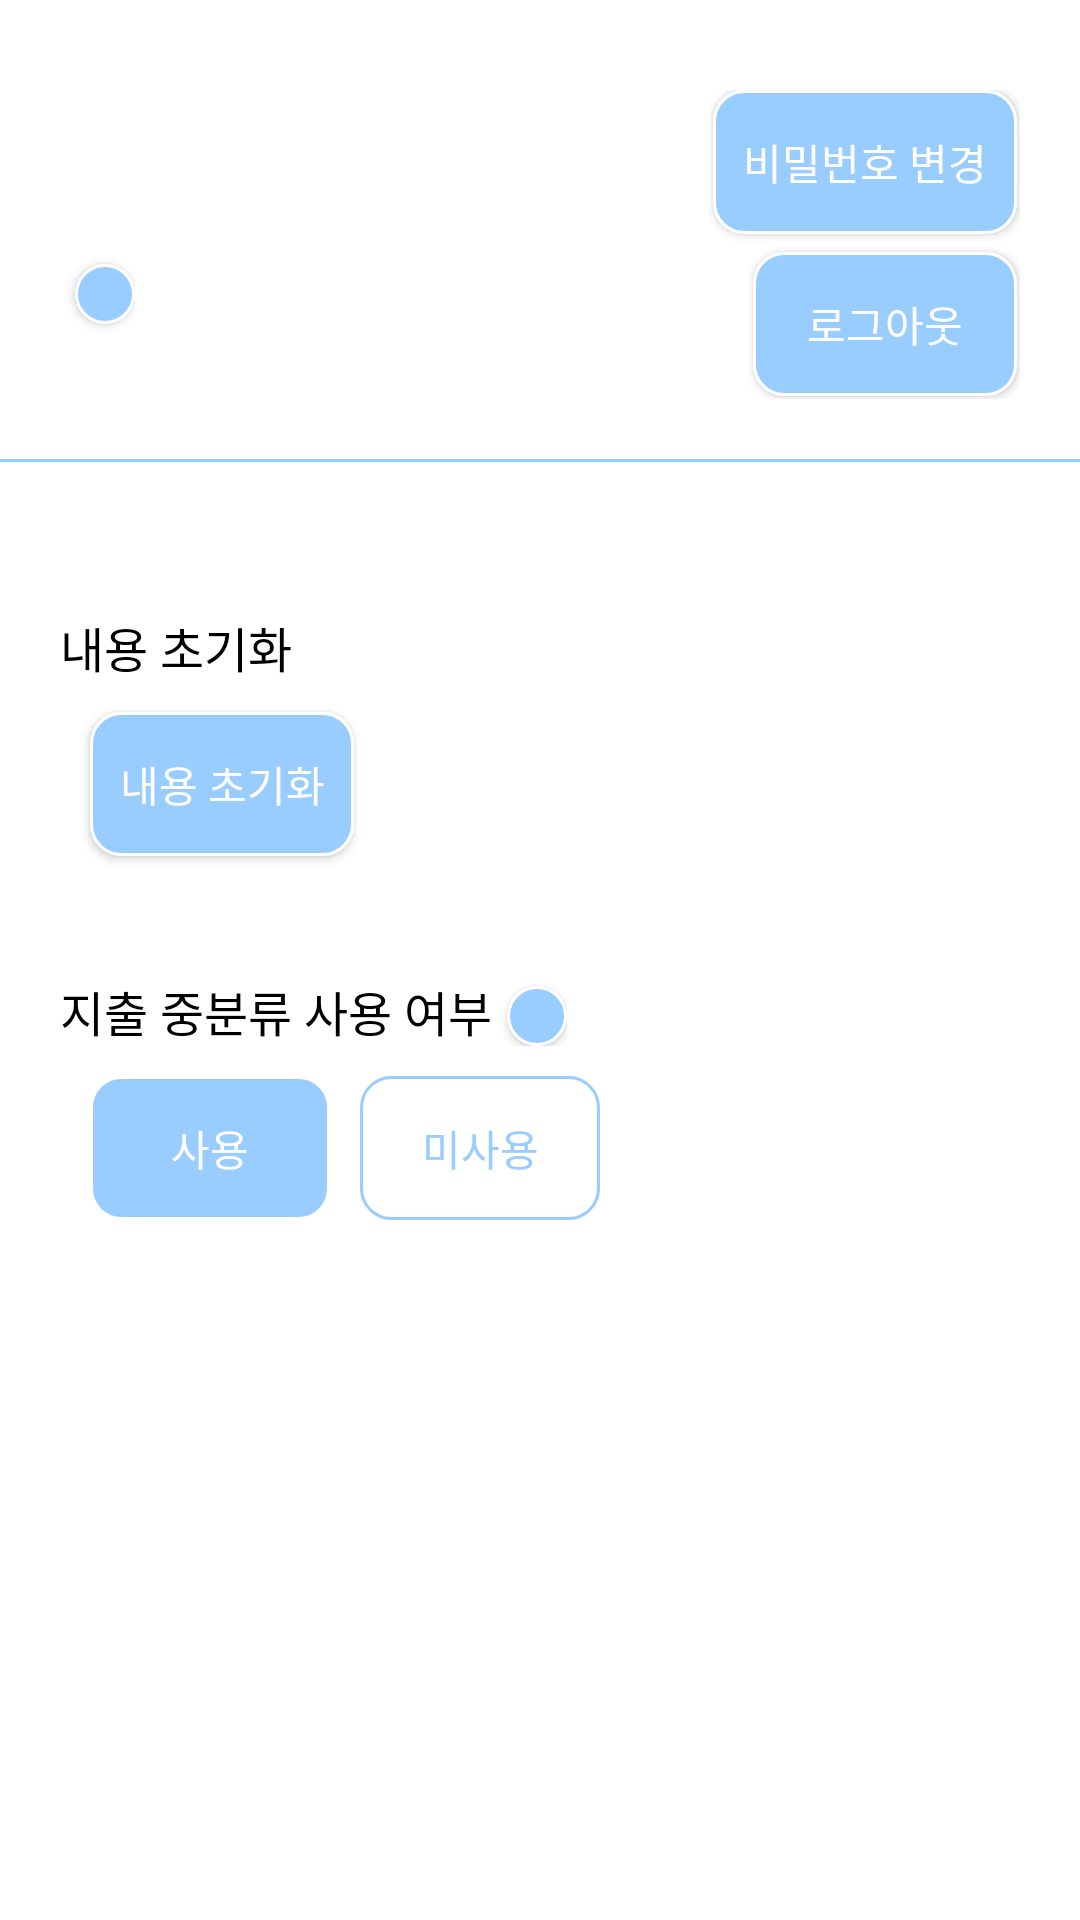

Reconstruct the res/layout file that produces this screen, plus the resources it refers to.
<!-- AndroidManifest.xml: application theme Theme.AccountBook -->
<!-- res/layout/fragment_my_page.xml -->
<?xml version="1.0" encoding="utf-8"?>
<layout xmlns:android="http://schemas.android.com/apk/res/android"
    xmlns:tools="http://schemas.android.com/tools">


    <LinearLayout
        android:layout_width="match_parent"
        android:layout_height="match_parent"
        android:orientation="vertical"
        tools:context="development.app.accountbook.fragment.MyPageFragment">

        <LinearLayout
            android:layout_width="match_parent"
            android:layout_height="wrap_content"
            android:paddingHorizontal="20dp"
            android:paddingTop="30dp"
            android:orientation="horizontal"
            tools:ignore="DisableBaselineAlignment">
            <LinearLayout
                android:layout_width="0dp"
                android:layout_height="match_parent"
                android:layout_weight="1"
                android:layout_marginTop="10dp"
                android:orientation="vertical">
                <TextView
                    android:id="@+id/f03_nameTv"
                    android:layout_width="wrap_content"
                    android:layout_height="0dp"
                    android:layout_weight="1"
                    android:textSize="16sp"
                    android:textColor="@color/black"
                    tools:ignore="NestedWeights" />
                <LinearLayout
                    android:layout_width="wrap_content"
                    android:layout_height="0dp"
                    android:layout_weight="1"
                    android:layout_marginVertical="10dp"
                    android:orientation="horizontal">
                    <TextView
                        android:id="@+id/f03_nicknameTv"
                        android:layout_width="wrap_content"
                        android:layout_height="wrap_content"
                        android:textSize="16sp"
                        android:textColor="@color/black"/>
                    <androidx.appcompat.widget.AppCompatButton
                        android:id="@+id/f03_nicknameBtn"
                        android:layout_width="20dp"
                        android:layout_height="20dp"
                        android:layout_marginStart="5dp"
                        android:scaleType="fitCenter"
                        android:background="@drawable/btn_click01"/>
                </LinearLayout>
            </LinearLayout>
            <LinearLayout
                android:layout_width="wrap_content"
                android:layout_height="wrap_content"
                android:orientation="vertical">
                <androidx.appcompat.widget.AppCompatButton
                    android:id="@+id/f03_changePwBtn"
                    android:layout_width="wrap_content"
                    android:layout_height="wrap_content"
                    android:layout_marginHorizontal="1dp"
                    android:layout_marginBottom="5dp"
                    android:paddingHorizontal="10dp"
                    android:background="@drawable/btn_click01"
                    android:text="@string/pwChange"
                    android:textColor="@color/white"/>
                <androidx.appcompat.widget.AppCompatButton
                    android:id="@+id/f03_logoutBtn"
                    android:layout_width="wrap_content"
                    android:layout_height="wrap_content"
                    android:layout_margin="1dp"
                    android:layout_gravity="end"
                    android:background="@drawable/btn_click01"
                    android:text="@string/logout"
                    android:textColor="@color/white" />
            </LinearLayout>
        </LinearLayout>


        <View
            android:layout_width="match_parent"
            android:layout_height="1dp"
            android:layout_marginVertical="20dp"
            android:background="@color/light_blue01"/>


        <LinearLayout
            android:layout_width="match_parent"
            android:layout_height="0dp"
            android:layout_weight="2"
            android:layout_marginHorizontal="20dp"
            android:orientation="vertical">
            <TextView
                android:layout_width="wrap_content"
                android:layout_height="wrap_content"
                android:layout_marginTop="30dp"
                android:text="@string/reset"
                android:textSize="16sp"
                android:textColor="@color/black"/>
            <androidx.appcompat.widget.AppCompatButton
                android:id="@+id/f03_contentsReset"
                android:layout_width="wrap_content"
                android:layout_height="wrap_content"
                android:layout_margin="10dp"
                android:text="@string/reset"
                android:textColor="@color/white"
                android:background="@drawable/btn_click01"/>
            <LinearLayout
                android:layout_width="wrap_content"
                android:layout_height="wrap_content"
                android:layout_marginTop="30dp"
                android:orientation="horizontal">
                <TextView
                    android:layout_width="wrap_content"
                    android:layout_height="wrap_content"
                    android:text="@string/text12"
                    android:textSize="16sp"
                    android:textColor="@color/black"/>
                <androidx.appcompat.widget.AppCompatButton
                    android:id="@+id/f03_infoBtn01"
                    android:layout_width="20dp"
                    android:layout_height="20dp"
                    android:layout_marginStart="5dp"
                    android:scaleType="fitCenter"
                    android:background="@drawable/btn_click01"/>
            </LinearLayout>
            <RadioGroup
                android:id="@+id/f03_YN_RadioGroup"
                android:layout_width="match_parent"
                android:layout_height="wrap_content"
                android:layout_margin="10dp"
                android:orientation="horizontal">
                <RadioButton
                    android:id="@+id/f03_Y_Rb"
                    android:layout_width="80dp"
                    android:layout_height="wrap_content"
                    android:paddingHorizontal="15dp"
                    android:checked="true"
                    android:background="@drawable/check_click02"
                    android:button="@null"
                    android:text="@string/use"
                    android:textColor="@drawable/text_color01"
                    android:textAlignment="center" />
                <RadioButton
                    android:id="@+id/f03_N_Rb"
                    android:layout_width="80dp"
                    android:layout_height="wrap_content"
                    android:paddingHorizontal="15dp"
                    android:layout_marginStart="10dp"
                    android:background="@drawable/check_click02"
                    android:button="@null"
                    android:text="@string/unUse"
                    android:textColor="@drawable/text_color01"
                    android:textAlignment="center" />
            </RadioGroup>
        </LinearLayout>

    </LinearLayout>
</layout>
<!-- resources referenced by this layout -->
<resources>
  <color name="black">#FF000000</color>
  <color name="light_blue01">#99ccff</color>
  <color name="white">#FFFFFFFF</color>
  <!-- drawable btn_click01 (drawable) -->
  <?xml version="1.0" encoding="utf-8"?>
  <selector xmlns:android="http://schemas.android.com/apk/res/android">
      <item
          android:state_pressed="true"
          android:drawable="@drawable/background_rectangle_lightblue02"/>
      <item
          android:state_enabled="true"
          android:drawable="@drawable/background_rectangle_lightblue"/>
      <item
          android:state_enabled="false"
          android:drawable="@drawable/background_rectangle_gray"/>
  </selector>
  <!-- drawable check_click02 (drawable) -->
  <?xml version="1.0" encoding="utf-8"?>
  <selector xmlns:android="http://schemas.android.com/apk/res/android">
      <item
          android:state_checked="true"
          android:drawable="@drawable/background_rectangle_lightblue"/>
      <item
          android:state_checked="false"
          android:drawable="@drawable/background_rectangle"/>
      <item
          android:drawable="@drawable/background_rectangle"/>
  </selector>
  <!-- drawable text_color01 (drawable) -->
  <?xml version="1.0" encoding="utf-8"?>
  <selector xmlns:android="http://schemas.android.com/apk/res/android">
      <item android:state_checked="false" android:color="@color/light_blue01" />
      <item android:state_checked="true" android:color="#FFFFFF" />
  </selector>
  <string name="logout">로그아웃</string>
  <string name="pwChange">비밀번호 변경</string>
  <string name="reset">내용 초기화</string>
  <string name="text12">지출 중분류 사용 여부</string>
  <string name="unUse">미사용</string>
  <string name="use">사용</string>
  <!-- drawable background_rectangle_lightblue02 (drawable) -->
  <?xml version="1.0" encoding="utf-8"?>
  <shape xmlns:android="http://schemas.android.com/apk/res/android"
      android:shape="rectangle">
  
      <stroke
          android:color="@color/white"
          android:width="1dp"/>
      <corners
          android:radius="10dp"/>
      <solid
          android:color="@color/light_blue02"/>
  
  </shape>
  <!-- drawable background_rectangle_lightblue (drawable) -->
  <?xml version="1.0" encoding="utf-8"?>
  <shape xmlns:android="http://schemas.android.com/apk/res/android"
      android:shape="rectangle">
  
      <stroke
          android:color="@color/white"
          android:width="1dp"/>
      <corners
          android:radius="10dp"/>
      <solid
          android:color="@color/light_blue01"/>
  
  </shape>
  <!-- drawable background_rectangle_gray (drawable) -->
  <?xml version="1.0" encoding="utf-8"?>
  <shape xmlns:android="http://schemas.android.com/apk/res/android"
      android:shape="rectangle">
  
      <stroke
          android:color="@color/light_blue01"
          android:width="1dp"/>
      <corners
          android:radius="10dp"/>
      <solid
          android:color="#D6D6D6"/>
  
  </shape>
  <!-- drawable background_rectangle (drawable) -->
  <?xml version="1.0" encoding="utf-8"?>
  <shape xmlns:android="http://schemas.android.com/apk/res/android"
      android:shape="rectangle">
  
      <stroke
          android:color="@color/light_blue01"
          android:width="1dp"/>
      <corners
          android:radius="10dp"/>
      <solid
          android:color="@color/white"/>
  
  </shape>
  <color name="purple_500">#FF6200EE</color>
  <color name="purple_700">#FF3700B3</color>
  <color name="teal_200">#FF03DAC5</color>
  <color name="teal_700">#FF018786</color>
  <color name="gray01">#C3C3C3</color>
  <color name="light_blue02">#58ABFD</color>
</resources>
